Run: headless pygame with SDL's dummy video driver; simulated clock (each Clock.tick advances the game by its frame time, no real sleeping); random seed 0; keys injected as events and as key.get_pressed() state; no mouse input.
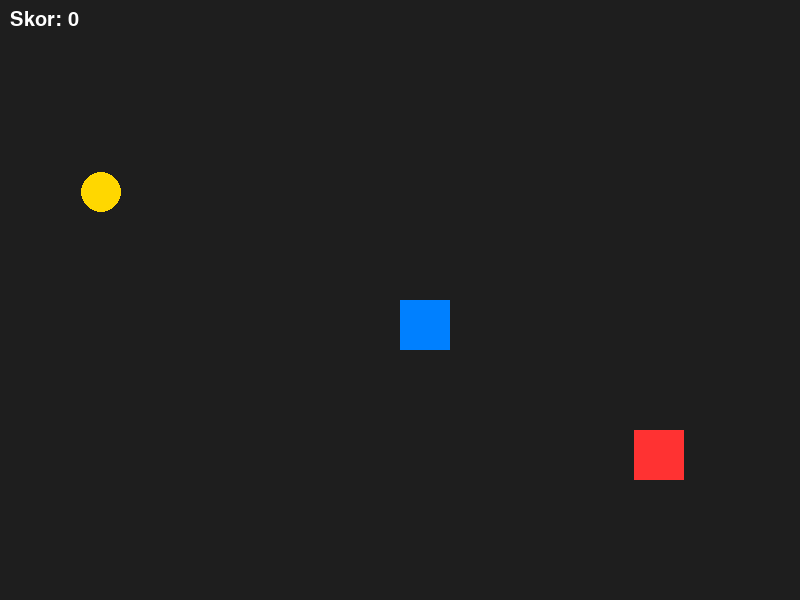
Frame 1 of 4 · flips 1–60 · no input
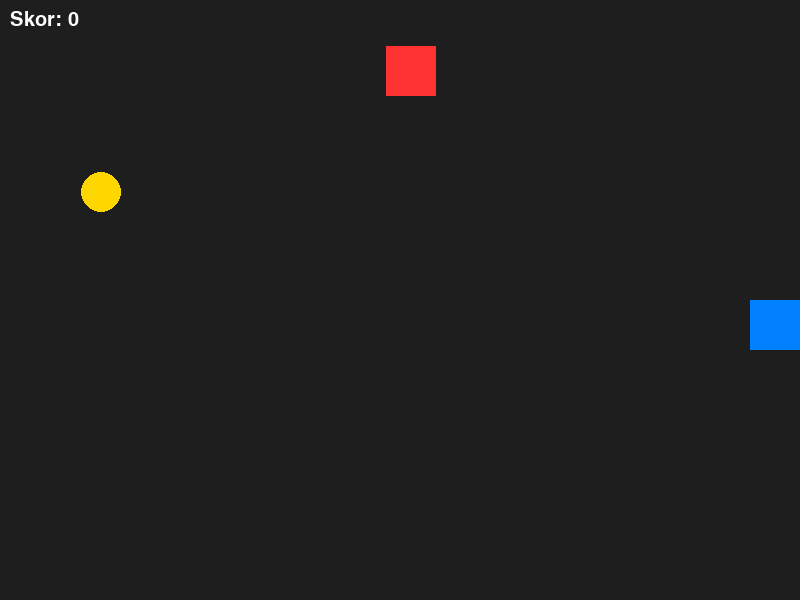
Frame 2 of 4 · flips 61–180 · tapped SPACE, RETURN · held RIGHT (→), D
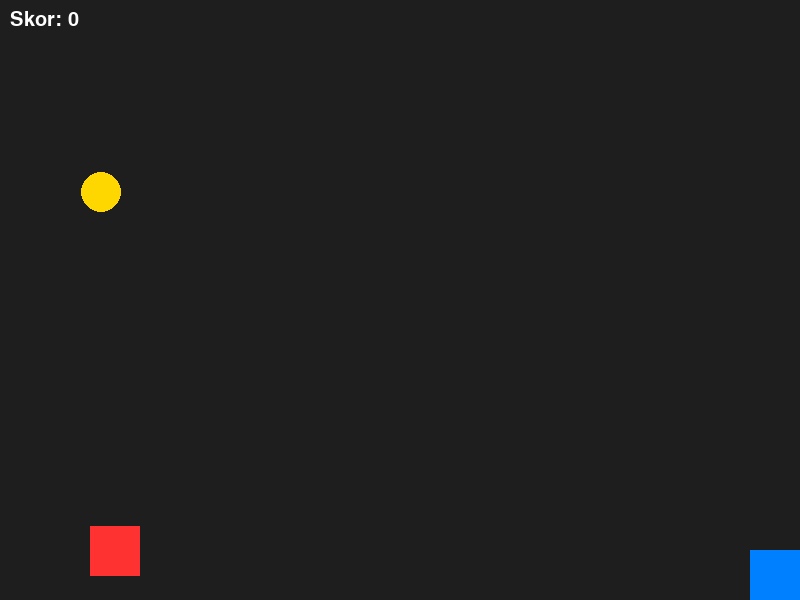
Frame 3 of 4 · flips 181–300 · held DOWN (↓), S
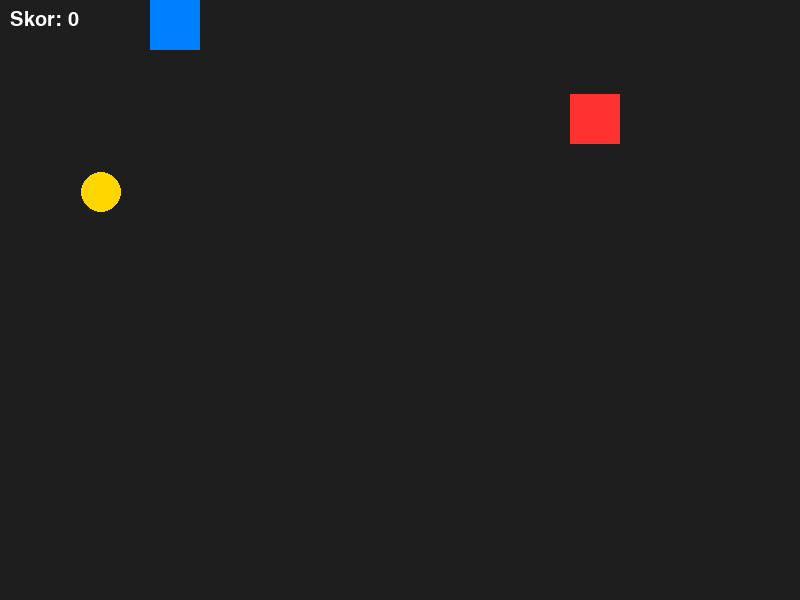
Frame 4 of 4 · flips 301–420 · held LEFT (←), A, UP (↑), W

The pygame program that drew these frames:

import pygame
import random # Kita butuh ini untuk posisi acak koin

# --- 1. SETUP AWAL (JANGAN DIUBAH) ---
pygame.init()
LEBAR_LAYAR = 800
TINGGI_LAYAR = 600
screen = pygame.display.set_mode((LEBAR_LAYAR, TINGGI_LAYAR))
pygame.display.set_caption("Game Pemburu Koin Sederhana")

# Jam untuk mengatur kecepatan game (FPS)
clock = pygame.time.Clock()
font = pygame.font.SysFont("Arial", 30) # Font untuk skor

# --- 2. VARIABEL GAME ---
# A. Pemain (Kotak Biru)
player_size = 50
player_x = LEBAR_LAYAR // 2
player_y = TINGGI_LAYAR // 2
player_speed = 5

# B. Musuh (Kotak Merah)
enemy_size = 50
enemy_x = random.randint(0, LEBAR_LAYAR - enemy_size)
enemy_y = random.randint(0, TINGGI_LAYAR - enemy_size)
enemy_speed_x = 4
enemy_speed_y = 4

# C. Koin (Lingkaran Kuning)
coin_size = 20
coin_x = random.randint(50, LEBAR_LAYAR - 50)
coin_y = random.randint(50, TINGGI_LAYAR - 50)

# D. Skor
score = 0

# --- 3. LOOP UTAMA ---
running = True
while running:
    # --- A. EVENT LISTENER (INPUT) ---
    for event in pygame.event.get():
        if event.type == pygame.QUIT:
            running = False

    # --- B. PERGERAKAN PEMAIN ---
    keys = pygame.key.get_pressed()
    if keys[pygame.K_LEFT] and player_x > 0:
        player_x -= player_speed
    if keys[pygame.K_RIGHT] and player_x < LEBAR_LAYAR - player_size:
        player_x += player_speed
    if keys[pygame.K_UP] and player_y > 0:
        player_y -= player_speed
    if keys[pygame.K_DOWN] and player_y < TINGGI_LAYAR - player_size:
        player_y += player_speed

    # --- C. PERGERAKAN MUSUH (Otomatis) ---
    enemy_x += enemy_speed_x
    enemy_y += enemy_speed_y

    # Pantulkan musuh jika kena tembok
    if enemy_x <= 0 or enemy_x >= LEBAR_LAYAR - enemy_size:
        enemy_speed_x *= -1 # Balik arah horizontal
    if enemy_y <= 0 or enemy_y >= TINGGI_LAYAR - enemy_size:
        enemy_speed_y *= -1 # Balik arah vertikal

    # --- D. LOGIKA TABRAKAN (COLLISION) ---
    # Kita buat kotak imajiner (Rect) untuk mendeteksi sentuhan
    player_rect = pygame.Rect(player_x, player_y, player_size, player_size)
    enemy_rect = pygame.Rect(enemy_x, enemy_y, enemy_size, enemy_size)
    coin_rect = pygame.Rect(coin_x, coin_y, coin_size*2, coin_size*2)

    # 1. Kalau Kena Koin
    if player_rect.colliderect(coin_rect):
        score += 1
        # Pindah koin ke tempat acak baru
        coin_x = random.randint(50, LEBAR_LAYAR - 50)
        coin_y = random.randint(50, TINGGI_LAYAR - 50)
        # Tambah kecepatan musuh sedikit biar makin susah
        if enemy_speed_x > 0: enemy_speed_x += 0.5
        else: enemy_speed_x -= 0.5

    # 2. Kalau Kena Musuh
    if player_rect.colliderect(enemy_rect):
        print("GAME OVER! Skor Akhir:", score)
        running = False # Tutup game

    # --- E. MENGGAMBAR (DRAWING) ---
    screen.fill((30, 30, 30)) # Latar belakang abu-abu gelap

    # Gambar Pemain (Biru)
    pygame.draw.rect(screen, (0, 128, 255), player_rect)
    
    # Gambar Musuh (Merah)
    pygame.draw.rect(screen, (255, 50, 50), enemy_rect)

    # Gambar Koin (Kuning)
    pygame.draw.circle(screen, (255, 215, 0), (coin_x + 10, coin_y + 10), coin_size)

    # Tampilkan Skor
    text_score = font.render(f"Skor: {score}", True, (255, 255, 255))
    screen.blit(text_score, (10, 10))

    # --- F. UPDATE TAMPILAN ---
    pygame.display.flip()
    
    # Batasi kecepatan game (60 Frame per detik) agar tidak terlalu cepat
    clock.tick(60) 

pygame.quit()
